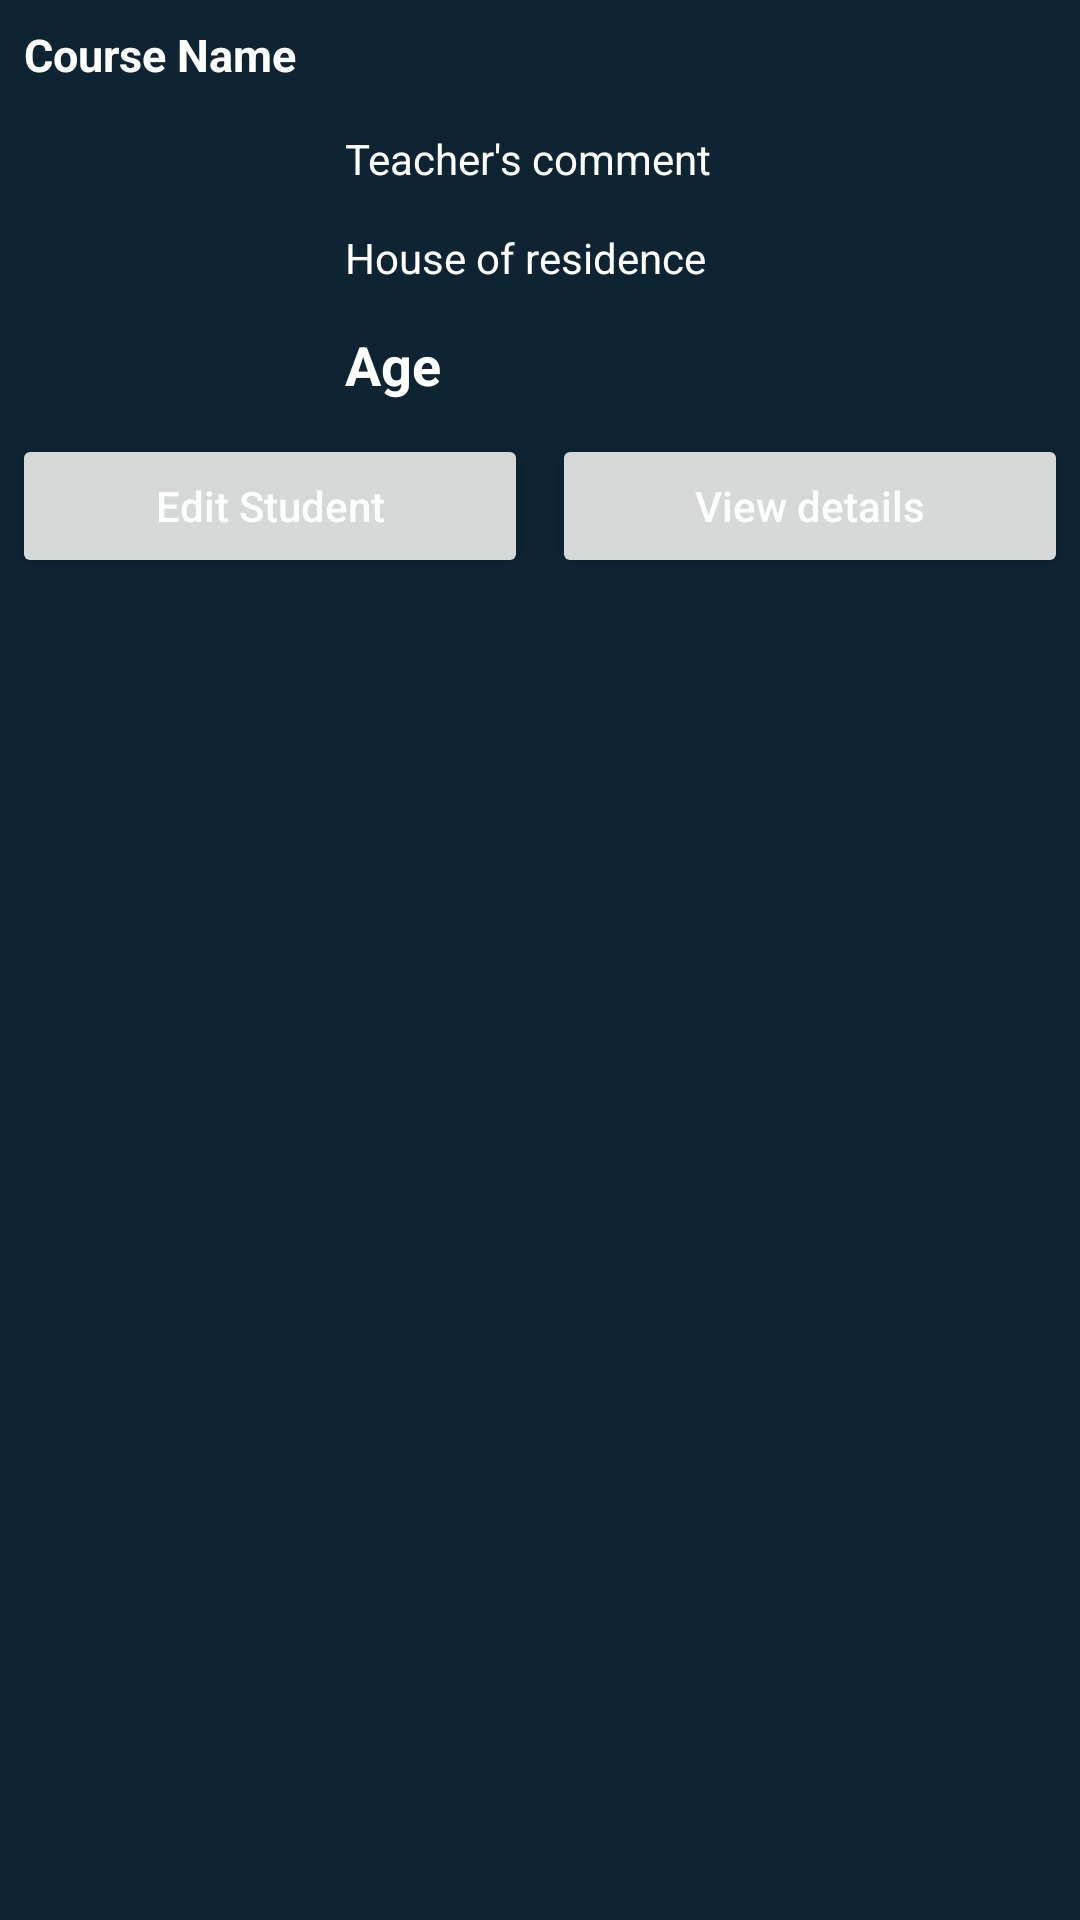

Write the Android layout XML for this screen, with the resource values it uses.
<!-- AndroidManifest.xml: application theme Theme.MyFinalProject -->
<!-- res/layout/bottom_sheet_dialog.xml -->
<?xml version="1.0" encoding="utf-8"?>
<RelativeLayout xmlns:android="http://schemas.android.com/apk/res/android"
    android:layout_width="match_parent"
    android:layout_height="wrap_content"
    android:id="@+id/idRLBsheet"
    android:background="@color/blue_shade_1">

    <TextView
        android:id="@+id/idTVStudentName"
        android:layout_width="match_parent"
        android:layout_height="wrap_content"
        android:layout_marginStart="4dp"
        android:layout_marginTop="4dp"
        android:layout_marginEnd="4dp"
        android:layout_marginBottom="4dp"
        android:padding="4dp"
        android:text="Course Name"
        android:textColor="@color/white"
        android:textSize="15sp"
        android:textStyle="bold" />

    <ImageView
        android:id="@+id/idIVStudent"
        android:layout_width="100dp"
        android:layout_height="100dp"
        android:layout_below="@+id/idTVStudentName"
        android:layout_centerVertical="true"
        android:layout_marginStart="4dp"
        android:layout_marginTop="4dp"
        android:layout_marginEnd="4dp"
        android:layout_marginBottom="4dp"
        android:padding="4dp"
        android:src="@mipmap/ic_launcher" />

    <TextView
        android:id="@+id/idTVStudentComment"
        android:layout_width="match_parent"
        android:layout_height="wrap_content"
        android:layout_below="@+id/idTVStudentName"
        android:layout_marginStart="4dp"
        android:layout_marginTop="4dp"
        android:layout_marginEnd="4dp"
        android:layout_marginBottom="4dp"
        android:layout_toRightOf="@+id/idIVStudent"
        android:padding="3dp"
        android:text="Teacher's comment"
        android:textColor="@color/white" />

    <TextView
        android:id="@+id/idTVStudentHouse"
        android:layout_width="match_parent"
        android:layout_height="wrap_content"
        android:layout_below="@+id/idTVStudentComment"
        android:layout_marginStart="4dp"
        android:layout_marginTop="4dp"
        android:layout_marginEnd="4dp"
        android:layout_marginBottom="4dp"
        android:layout_toRightOf="@+id/idIVStudent"
        android:padding="3dp"
        android:text="House of residence"
        android:textColor="@color/white" />

    <TextView
        android:id="@+id/idTVStudentAge"
        android:layout_width="match_parent"
        android:layout_height="wrap_content"
        android:layout_below="@+id/idTVStudentHouse"
        android:layout_marginStart="4dp"
        android:layout_marginTop="4dp"
        android:layout_marginEnd="4dp"
        android:layout_marginBottom="4dp"
        android:layout_toRightOf="@+id/idIVStudent"
        android:padding="3dp"
        android:text="Age"
        android:textColor="@color/white"
        android:textSize="18sp"
        android:textStyle="bold" />

    <LinearLayout
        android:layout_width="match_parent"
        android:layout_height="wrap_content"
        android:orientation="horizontal"
        android:weightSum="2"
        android:layout_below="@+id/idTVStudentAge"
        >

        <Button
            android:layout_width="0dp"
            android:layout_height="wrap_content"
            android:layout_weight="1"
            android:layout_margin="4dp"
            android:text="Edit Student"
            android:textAllCaps="false"
            android:textColor="@color/white"
            android:id="@+id/idBtnEdit"
            />

        <Button
            android:layout_width="0dp"
            android:layout_height="wrap_content"
            android:layout_weight="1"
            android:layout_margin="4dp"
            android:text="View details"
            android:textAllCaps="false"
            android:textColor="@color/white"
            android:id="@+id/idBtnViewDetails"
            />

    </LinearLayout>

</RelativeLayout>
<!-- resources referenced by this layout -->
<resources>
  <color name="blue_shade_1">#0e2433</color>
  <color name="white">#FFFFFFFF</color>
  <style name="Theme.MyFinalProject" parent="Theme.MaterialComponents.DayNight.DarkActionBar">
          
          <item name="colorPrimary">@color/purple_500</item>
          <item name="colorPrimaryVariant">@color/purple_700</item>
          <item name="colorOnPrimary">@color/white</item>
          
          <item name="colorSecondary">@color/teal_200</item>
          <item name="colorSecondaryVariant">@color/teal_700</item>
          <item name="colorOnSecondary">@color/black</item>
          
          <item name="android:statusBarColor" tools:targetApi="l">?attr/colorPrimaryVariant</item>
          
      </style>
  <color name="purple_500">#296D98</color>
  <color name="purple_700">#296D98</color>
  <color name="teal_200">#FF03DAC5</color>
  <color name="teal_700">#FF018786</color>
  <color name="black">#FF000000</color>
</resources>
